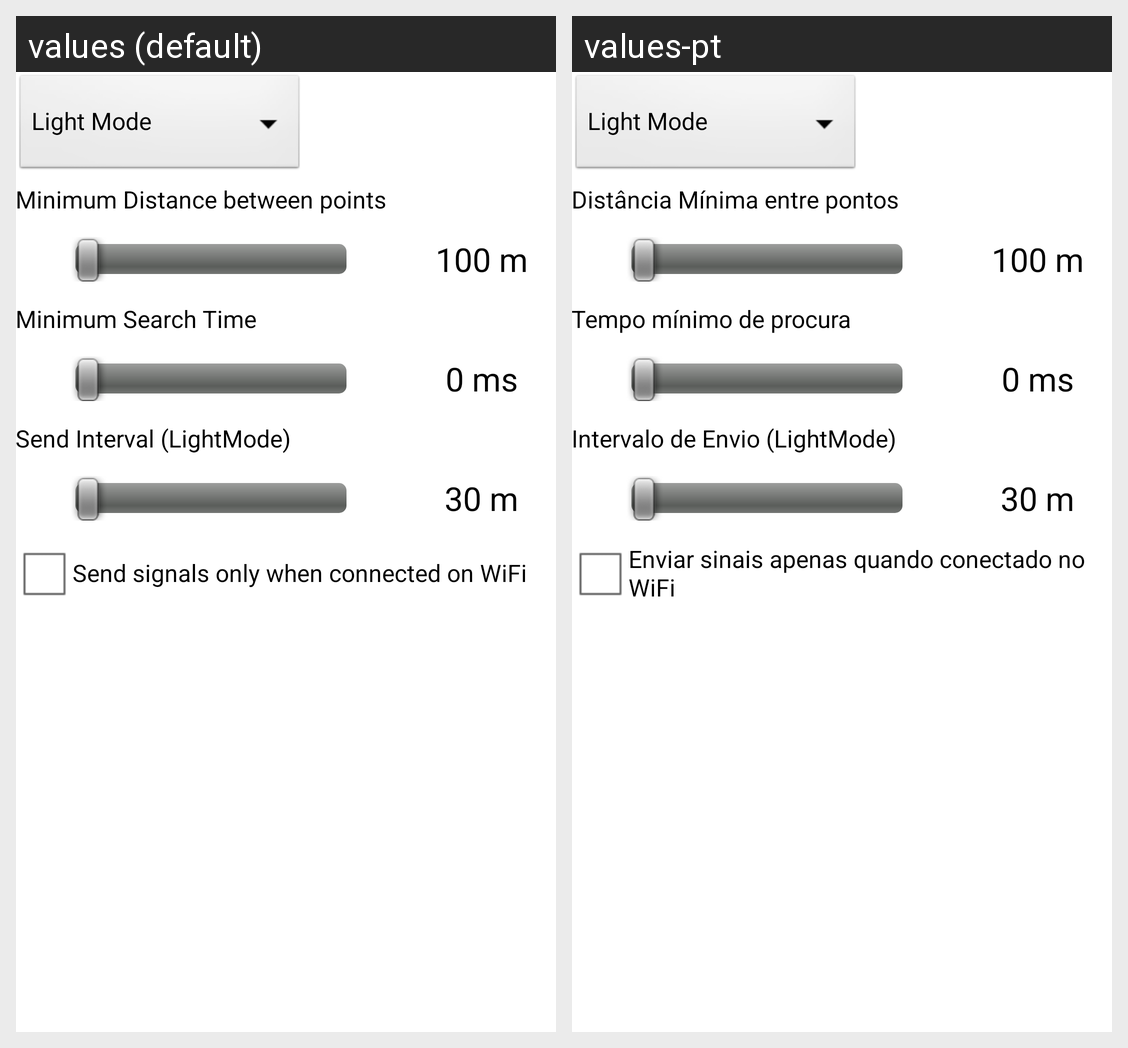

Translations of the strings shown on this Android screen, per locale in the grid:
Android screen res/layout/settings_general.xml rendered under 2 locales, left to right: values (default), values-pt. Device: Nexus 5 (rendered at 1080×1920; each locale shown at half size, 540×960, under a caption strip naming it); theme AppTheme.
Strings drawn on this screen, with the default value and each locale's value (text and hints the layout hard-codes, and strings that could not be matched under every locale, appear in the picture but are not listed):

mindistance
  values: Minimum Distance between points
  values-pt: Distância Mínima entre pontos

meters100
  values: 100 m
  values-pt: 100 m

mintime
  values: Minimum Search Time
  values-pt: Tempo mínimo de procura

zeromiliseconds
  values: 0 ms
  values-pt: 0 ms

lightmodetime
  values: Send Interval (LightMode)
  values-pt: Intervalo de Envio (LightMode)

minutes30
  values: 30 m
  values-pt: 30 m

wifisend
  values: Send signals only when connected on WiFi
  values-pt: Enviar sinais apenas quando conectado no WiFi
